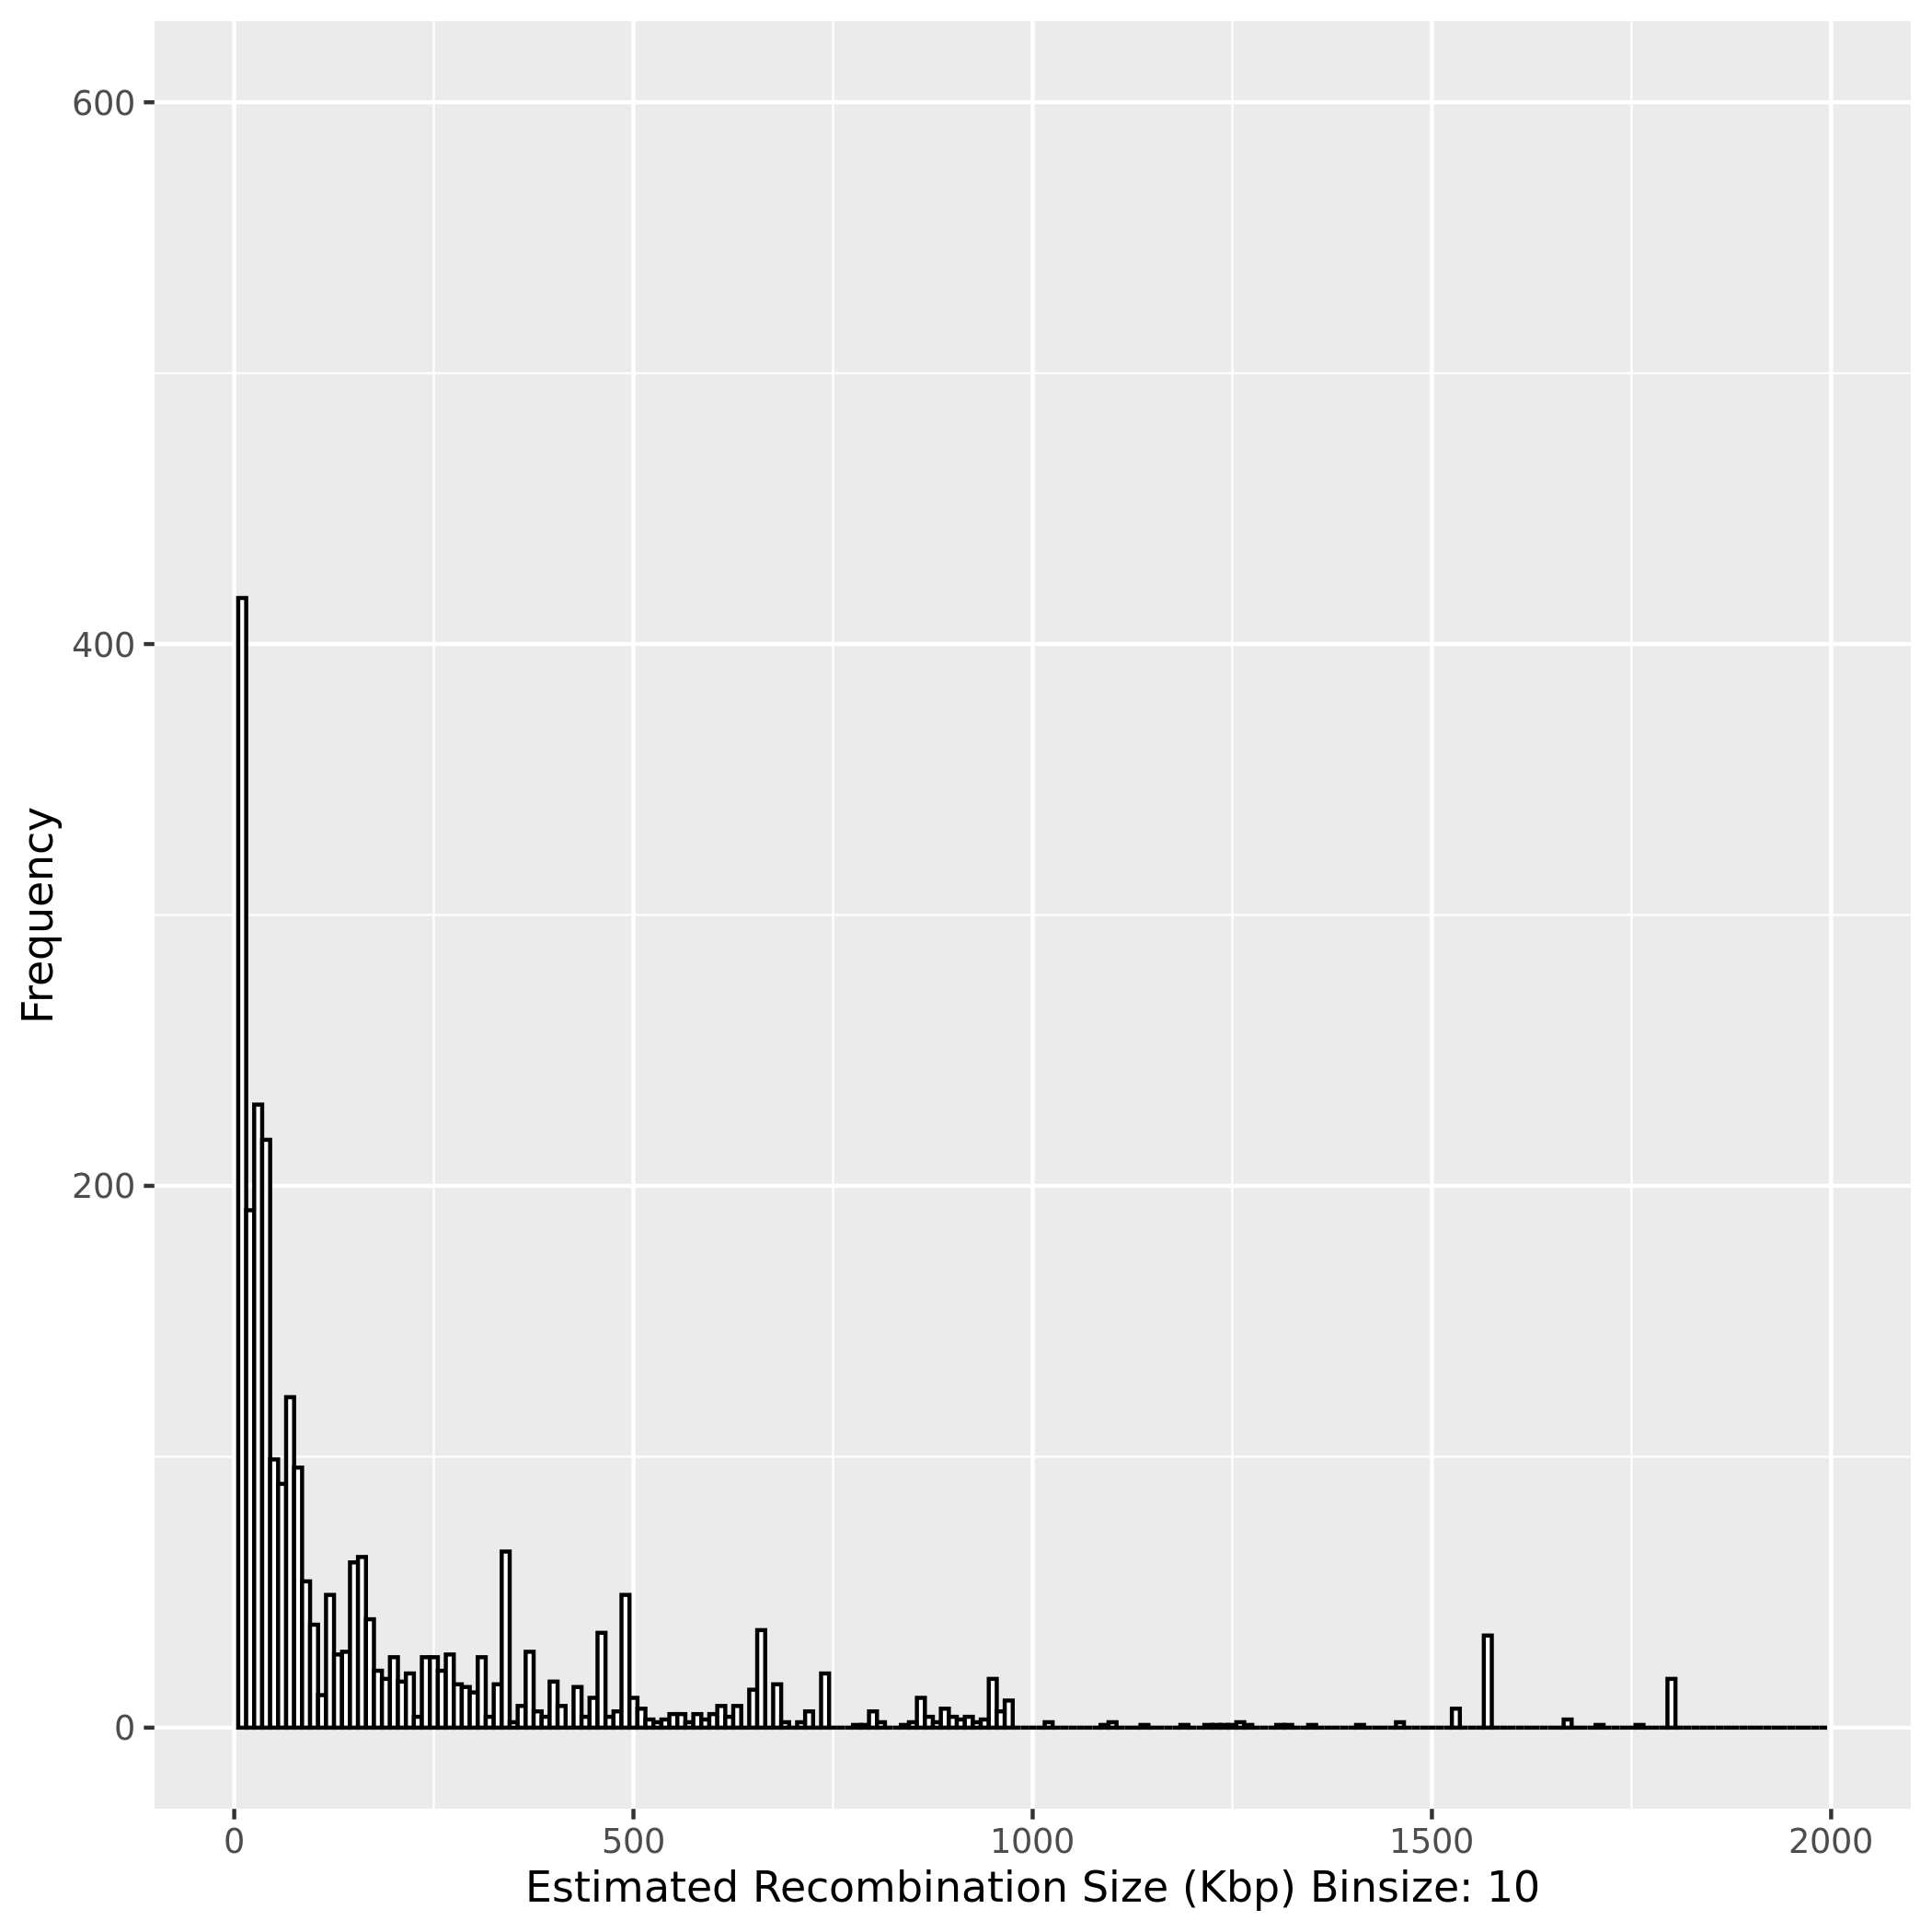

Data behind this chart, as committed beside it:
Sample Name, Recombined Chromosome, Recombination Start Site (bp), Recombination Event Length (bp)
529LxSC_P10_A9_146, Ca21chr1_C_albicans_SC5314, 87688, 8241
529LxSC_P10_A9_146, Ca21chr1_C_albicans_SC5314, 79447, 79447
529LxSC_P10_A9_146, Ca21chr1_C_albicans_SC5314, 1615837, 1569163
529LxSC_P10_A9_146, Ca21chr2_C_albicans_SC5314, 1963359, 266641
529LxSC_P10_A9_146, Ca21chr3_C_albicans_SC5314, 742604, 742604
529LxSC_P10_A9_146, Ca21chr4_C_albicans_SC5314, 949731, 949731
529LxSC_P10_A9_146, Ca21chr5_C_albicans_SC5314, 337051, 337051
529LxSC_P10_A9_146, Ca21chr5_C_albicans_SC5314, 559933, 630067
529LxSC_P10_A9_146, Ca21chr6_C_albicans_SC5314, 891058, 891058
529LxSC_P10_A9_146, Ca21chr6_C_albicans_SC5314, 997235, 32765
529LxSC_P10_A9_146, Ca21chr7_C_albicans_SC5314, 261266, 5478
529LxSC_P10_A9_146, Ca21chr7_C_albicans_SC5314, 255788, 12509
529LxSC_P10_A9_146, Ca21chr7_C_albicans_SC5314, 243279, 18514
529LxSC_P10_A9_146, Ca21chr7_C_albicans_SC5314, 224765, 224765
529LxSC_P10_A9_146, Ca21chr7_C_albicans_SC5314, 456215, 488785
529LxSC_P10_A9_146, Ca21chrR_C_albicans_SC5314, 1013982, 40743
529LxSC_P10_A9_146, Ca21chrR_C_albicans_SC5314, 973239, 249334
529LxSC_P10_A9_146, Ca21chrR_C_albicans_SC5314, 723905, 42842
529LxSC_P10_A9_146, Ca21chrR_C_albicans_SC5314, 681063, 681063
529LxSC_P10_A9_146, Ca21chrR_C_albicans_SC5314, 1828086, 456914
529LxSC_P11_A10_162, Ca21chr1_C_albicans_SC5314, 73201, 36324
529LxSC_P11_A10_162, Ca21chr1_C_albicans_SC5314, 36877, 36877
529LxSC_P11_A10_162, Ca21chr1_C_albicans_SC5314, 1615837, 1569163
529LxSC_P11_A10_162, Ca21chr2_C_albicans_SC5314, 1839720, 43801
529LxSC_P11_A10_162, Ca21chr2_C_albicans_SC5314, 1795919, 1795919
529LxSC_P11_A10_162, Ca21chr2_C_albicans_SC5314, 1969418, 259616
529LxSC_P11_A10_162, Ca21chr2_C_albicans_SC5314, 2229034, 966
529LxSC_P11_A10_162, Ca21chr3_C_albicans_SC5314, 742601, 742601
529LxSC_P11_A10_162, Ca21chr4_C_albicans_SC5314, 949731, 949731
529LxSC_P11_A10_162, Ca21chr4_C_albicans_SC5314, 1568599, 19419
529LxSC_P11_A10_162, Ca21chr4_C_albicans_SC5314, 1588018, 11982
529LxSC_P11_A10_162, Ca21chr5_C_albicans_SC5314, 337051, 337051
529LxSC_P11_A10_162, Ca21chr5_C_albicans_SC5314, 529310, 32720
529LxSC_P11_A10_162, Ca21chr5_C_albicans_SC5314, 562030, 4658
529LxSC_P11_A10_162, Ca21chr5_C_albicans_SC5314, 566688, 623312
529LxSC_P11_A10_162, Ca21chr6_C_albicans_SC5314, 891058, 891058
529LxSC_P11_A10_162, Ca21chr7_C_albicans_SC5314, 398866, 398866
529LxSC_P11_A10_162, Ca21chrR_C_albicans_SC5314, 1799189, 485811
529LxSC_P12_A11_178, Ca21chr1_C_albicans_SC5314, 812529, 238935
529LxSC_P12_A11_178, Ca21chr1_C_albicans_SC5314, 573594, 485906
529LxSC_P12_A11_178, Ca21chr1_C_albicans_SC5314, 87688, 8241
529LxSC_P12_A11_178, Ca21chr1_C_albicans_SC5314, 79447, 79447
529LxSC_P12_A11_178, Ca21chr1_C_albicans_SC5314, 1615837, 1569163
529LxSC_P12_A11_178, Ca21chr2_C_albicans_SC5314, 38597, 38597
529LxSC_P12_A11_178, Ca21chr2_C_albicans_SC5314, 1963359, 266641
529LxSC_P12_A11_178, Ca21chr3_C_albicans_SC5314, 679291, 679291
529LxSC_P12_A11_178, Ca21chr3_C_albicans_SC5314, 1785101, 9899
529LxSC_P12_A11_178, Ca21chr4_C_albicans_SC5314, 799702, 799702
529LxSC_P12_A11_178, Ca21chr4_C_albicans_SC5314, 1588018, 11982
529LxSC_P12_A11_178, Ca21chr5_C_albicans_SC5314, 337051, 337051
529LxSC_P12_A11_178, Ca21chr5_C_albicans_SC5314, 559933, 630067
529LxSC_P12_A11_178, Ca21chr6_C_albicans_SC5314, 891058, 428159
529LxSC_P12_A11_178, Ca21chr6_C_albicans_SC5314, 462899, 3
529LxSC_P12_A11_178, Ca21chr6_C_albicans_SC5314, 462896, 462896
529LxSC_P12_A11_178, Ca21chr6_C_albicans_SC5314, 997235, 32765
529LxSC_P12_A11_178, Ca21chr7_C_albicans_SC5314, 467083, 477917
529LxSC_P12_A11_178, Ca21chrR_C_albicans_SC5314, 1917093, 367907
529LxSC_P13_A12_194, Ca21chr1_C_albicans_SC5314, 812529, 238935
529LxSC_P13_A12_194, Ca21chr1_C_albicans_SC5314, 573594, 485906
529LxSC_P13_A12_194, Ca21chr1_C_albicans_SC5314, 87688, 8241
... 2,863 more rows
